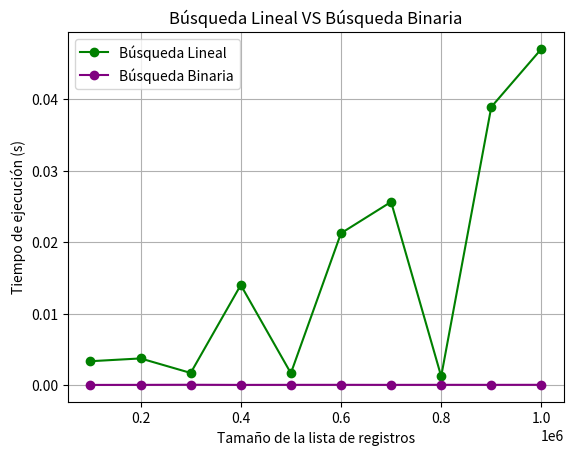

Python code for this plot:
import random
import string
import time
import matplotlib.pyplot as plt

# Función para generar un nombre aleatorio de 4 caracteres en mayúsculas
def generar_nombre():
    return ''.join(random.choices(string.ascii_uppercase, k=4))


# Función para crear un registro con las características especificadas
def crear_registro(id_ordenado):
    nombre = generar_nombre()
    edad = random.randint(18, 99)
    impuesto = random.choice([True, False])

    return {
        'id_ordenado': id_ordenado,
        'nombre': nombre,
        'edad': edad,
        'impuesto': impuesto
    }


def imprmir_registro(registro):
    print("\n--Inicio de registro--")
    for key, value in registro.items():
        print(f"{key}: {value}")
    print("--Fin de registro--")


# Función para generar la lista de registros
def generar_registros(n):
    registros = [crear_registro(i + 1) for i in range(n)]
    return registros


# Función para Buscar de forma binaria los id
def buscar_id(registros, id_ingresado):
    inicio = 0
    fin = len(registros) - 1

    while inicio <= fin:
        medio = (inicio + fin) // 2
        id_medio = registros[medio]['id_ordenado']

        if id_medio == id_ingresado:
            return registros[medio]
        elif id_medio < id_ingresado:
            inicio = medio + 1
        else:
            fin = medio - 1

    return None


# Función para Buscar de forma secuencial los nombres
def buscar_nombre(registros, nombre_ingresado):
    nombre_mayusculas = nombre_ingresado.upper()
    for registro in registros:
        if registro['nombre'] == nombre_mayusculas:
            return registro
    return None


def main():
    # Diccionario con los arreglos de tiempos de búsqueda lineal y búsqueda binaria

    tiempos_busquedas = {"lineal": [], "binaria": []}

    # Arreglo de tamaños de los registros.
    valores_n = []

    iteraciones = 10

    # Número de registros inicial
    num_registros = 100000

    multiplo = 1

    for i in range(iteraciones):

        # Cantidad de registros
        cantidad = num_registros*multiplo

        # Agregar num_registro al arreglo de valores_n:
        valores_n.append(cantidad)

        # Generar la lista con el valor actual de num_registros
        registros = generar_registros(cantidad)

        # Imprimir datos del último registro en el arreglo
        imprmir_registro(registros[-1])

        # Calcular tiempo de ejecución de función de búsqueda lineal
        nombre = registros[-1]["nombre"]

        # Empezar conteo
        inicio = time.perf_counter()

        # Encontrar último elemento del arreglo de registros por nombre (Busqueda lineal)
        buscar_nombre(registros, nombre)

        # Fin del conteo
        fin = time.perf_counter()

        # Tiempo total para ejecutar busqueda lineal
        tiempos_busquedas["lineal"].append(fin - inicio)

        # Calcular tiempo de ejecución de función de búsqueda binario
        id = registros[-1]["id_ordenado"]

        # Empezar conteo
        inicio = time.perf_counter()

        # Encontrar el último elemento del arreglo de registros por ID (Búsqueda binaria)
        buscar_id(registros, id)

        # Terminar conteo
        fin = time.perf_counter()

        # Tiempo total para ejecutar la función de búsqueda binaria:
        tiempos_busquedas["binaria"].append(fin - inicio)

        # Aumentar multiplo
        multiplo += 1

        # Limpiar la lista
        registros.clear()

    # Imprimir los tiempos de busqueda lineal
    for busqueda in tiempos_busquedas:
        print(f"\nTiempos para busqueda {busqueda}")
        for i, t in zip(valores_n, tiempos_busquedas[busqueda]):
            print(f"Valor de n: {i} ->  {t} segundos")

    # Graficar resultados
    plt.plot(valores_n, tiempos_busquedas["lineal"], label="Búsqueda Lineal", marker='o', color="green")
    plt.plot(valores_n, tiempos_busquedas["binaria"], label="Búsqueda Binaria", marker='o', color="purple")
    plt.xlabel("Tamaño de la lista de registros")
    plt.ylabel("Tiempo de ejecución (s)")
    plt.title("Búsqueda Lineal VS Búsqueda Binaria")
    plt.legend()
    plt.grid(True)
    plt.show()
main()
